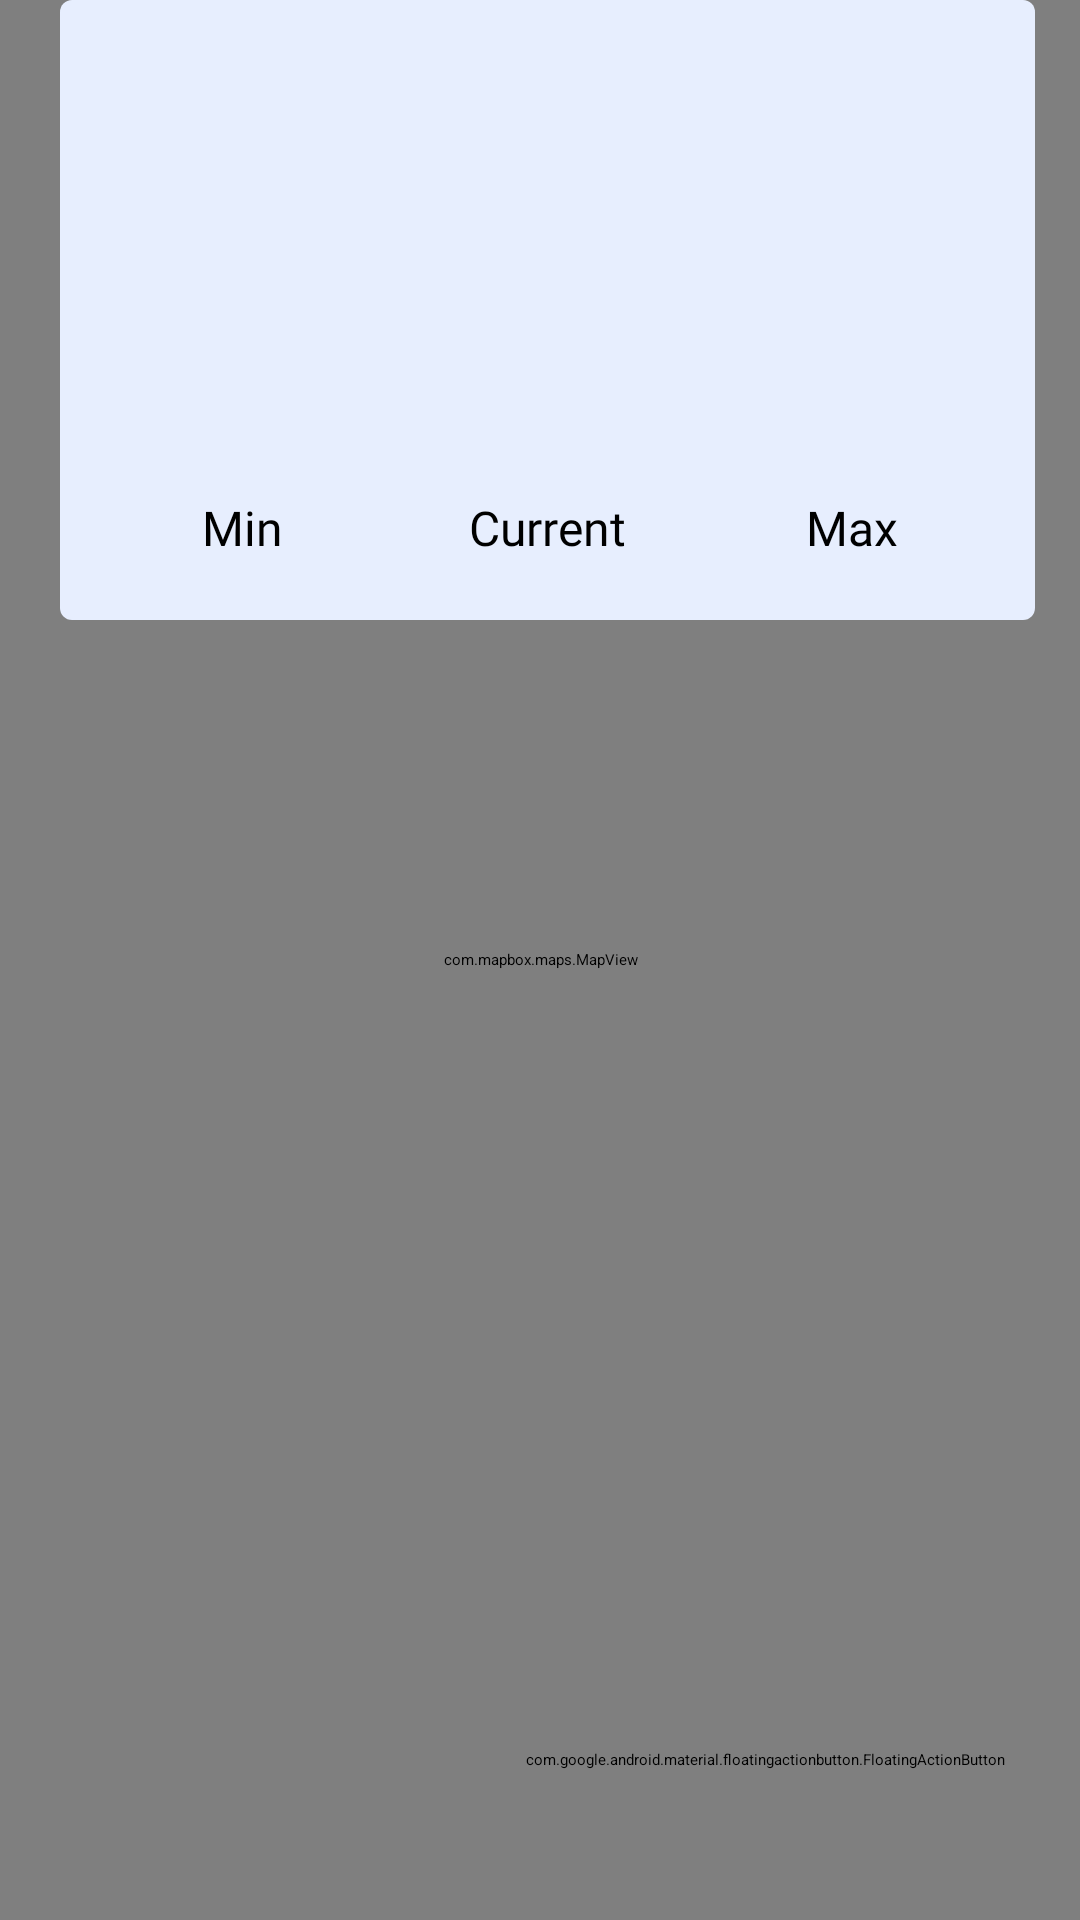

This screen was rendered from an Android layout file. Write that file and the resources it references.
<!-- AndroidManifest.xml: application theme Theme.Evercast -->
<!-- res/layout/fragment_dashboard.xml -->
<?xml version="1.0" encoding="utf-8"?>
<RelativeLayout xmlns:android="http://schemas.android.com/apk/res/android"
    xmlns:app="http://schemas.android.com/apk/res-auto"
    xmlns:mapbox="http://schemas.android.com/apk/res-auto"
    xmlns:tools="http://schemas.android.com/tools"
    android:id="@+id/dashboard_fragment"
    android:layout_width="match_parent"
    android:layout_height="match_parent"
    android:background="@color/app_white_500"
    tools:context=".ui.dashboard.DashboardFragment">

    <com.mapbox.maps.MapView
        android:id="@+id/maps_container"
        android:layout_width="match_parent"
        android:layout_height="match_parent"
        mapbox:mapbox_cameraZoom="14" />

    <RelativeLayout
        android:id="@+id/current_weather_container"
        android:layout_width="match_parent"
        android:layout_height="wrap_content"
        android:layout_marginStart="20dp"
        android:layout_marginTop="?attr/actionBarSize"
        android:layout_marginEnd="15dp"
        android:background="@drawable/ic_card_bg"
        android:padding="10dp">

        <TextView
            android:id="@+id/weather_value"
            android:layout_width="match_parent"
            android:layout_height="wrap_content"
            android:fontFamily="@font/font_medium"
            android:gravity="center"
            android:text=""
            android:textColor="@color/app_primary"
            android:textSize="44sp" />

        <TextView
            android:id="@+id/weather_country_name"
            android:layout_width="match_parent"
            android:layout_height="wrap_content"
            android:layout_below="@+id/weather_value"
            android:layout_marginTop="10dp"
            android:fontFamily="@font/font_regular"
            android:gravity="center"
            android:text=""
            android:textSize="18sp" />

        <LinearLayout
            android:id="@+id/weather_details_container"
            android:layout_width="match_parent"
            android:layout_height="wrap_content"
            android:layout_below="@id/weather_country_name"
            android:layout_marginTop="30dp"
            android:layout_marginBottom="10dp"
            android:baselineAligned="false"
            android:orientation="horizontal"
            android:weightSum="3">

            <RelativeLayout
                android:id="@+id/weather_min_container"
                android:layout_width="match_parent"
                android:layout_height="match_parent"
                android:layout_weight="1">

                <TextView
                    android:id="@+id/weather_min_value"
                    android:layout_width="match_parent"
                    android:layout_height="wrap_content"
                    android:fontFamily="@font/font_semi"
                    android:gravity="center"
                    android:text=""
                    android:textColor="@color/black"
                    android:textSize="20sp" />

                <TextView
                    android:id="@+id/weather_min_desc"
                    android:layout_width="match_parent"
                    android:layout_height="wrap_content"
                    android:layout_below="@+id/weather_min_value"
                    android:layout_marginTop="5dp"
                    android:fontFamily="@font/font_regular"
                    android:gravity="center"
                    android:text="Min"
                    android:textSize="16sp" />

            </RelativeLayout>

            <RelativeLayout
                android:id="@+id/weather_current_container"
                android:layout_width="match_parent"
                android:layout_height="match_parent"
                android:layout_weight="1">

                <TextView
                    android:id="@+id/weather_current_value"
                    android:layout_width="match_parent"
                    android:layout_height="wrap_content"
                    android:fontFamily="@font/font_semi"
                    android:gravity="center"
                    android:text=""
                    android:textColor="@color/black"
                    android:textSize="20sp" />

                <TextView
                    android:id="@+id/weather_current_desc"
                    android:layout_width="match_parent"
                    android:layout_height="wrap_content"
                    android:layout_below="@+id/weather_current_value"
                    android:layout_marginTop="5dp"
                    android:fontFamily="@font/font_regular"
                    android:gravity="center"
                    android:text="Current"
                    android:textSize="16sp" />

            </RelativeLayout>

            <RelativeLayout
                android:id="@+id/weather_max_container"
                android:layout_width="match_parent"
                android:layout_height="match_parent"
                android:layout_weight="1">

                <TextView
                    android:id="@+id/weather_max_value"
                    android:layout_width="match_parent"
                    android:layout_height="wrap_content"
                    android:fontFamily="@font/font_semi"
                    android:gravity="center"
                    android:text=""
                    android:textColor="@color/black"
                    android:textSize="20sp" />

                <TextView
                    android:id="@+id/weather_max_desc"
                    android:layout_width="match_parent"
                    android:layout_height="wrap_content"
                    android:layout_below="@+id/weather_max_value"
                    android:layout_marginTop="5dp"
                    android:fontFamily="@font/font_regular"
                    android:gravity="center"
                    android:text="Max"
                    android:textSize="16sp" />

            </RelativeLayout>

        </LinearLayout>

        <RelativeLayout
            android:id="@+id/weather_more_container"
            android:layout_width="match_parent"
            android:layout_height="wrap_content"
            android:layout_below="@+id/weather_details_container">

            <Button
                android:id="@+id/more_details_button"
                android:layout_width="match_parent"
                android:layout_height="wrap_content"
                android:layout_margin="20dp"
                android:background="@drawable/ic_button_bg"
                android:fontFamily="@font/font_semi"
                android:text="More Information"
                android:textAllCaps="false"
                android:textColor="@color/app_white_500"
                android:textSize="@dimen/button_text"
                android:visibility="gone" />

        </RelativeLayout>

    </RelativeLayout>

    <com.google.android.material.floatingactionbutton.FloatingActionButton
        android:id="@+id/get_weather"
        android:layout_width="wrap_content"
        android:layout_height="wrap_content"
        android:layout_alignParentEnd="true"
        android:layout_alignParentBottom="true"
        android:layout_marginEnd="25dp"
        android:layout_marginBottom="50dp"
        android:clickable="true"
        android:contentDescription="@string/button_description"
        android:focusable="true"
        android:src="@drawable/ic_location" />

</RelativeLayout>
<!-- resources referenced by this layout -->
<resources>
  <color name="app_primary">#3862f8</color>
  <color name="app_white_500">#E7EEFE</color>
  <color name="black">#FF000000</color>
  <dimen name="button_text">20sp</dimen>
  <!-- drawable ic_card_bg (drawable) -->
  <?xml version="1.0" encoding="utf-8"?>
  <shape xmlns:android="http://schemas.android.com/apk/res/android"
      android:shape="rectangle">
      <solid android:color="@color/app_white_500" />
      <corners android:radius="4dp" />
  </shape>
  <!-- drawable ic_location (drawable) -->
  <vector android:height="44dp" android:tint="#FFFFFF"
      android:viewportHeight="24" android:viewportWidth="24"
      android:width="44dp" xmlns:android="http://schemas.android.com/apk/res/android">
      <path android:fillColor="@android:color/white" android:pathData="M12,8c-2.21,0 -4,1.79 -4,4s1.79,4 4,4 4,-1.79 4,-4 -1.79,-4 -4,-4zM20.94,11c-0.46,-4.17 -3.77,-7.48 -7.94,-7.94L13,2c0,-0.55 -0.45,-1 -1,-1s-1,0.45 -1,1v1.06C6.83,3.52 3.52,6.83 3.06,11L2,11c-0.55,0 -1,0.45 -1,1s0.45,1 1,1h1.06c0.46,4.17 3.77,7.48 7.94,7.94L11,22c0,0.55 0.45,1 1,1s1,-0.45 1,-1v-1.06c4.17,-0.46 7.48,-3.77 7.94,-7.94L22,13c0.55,0 1,-0.45 1,-1s-0.45,-1 -1,-1h-1.06zM12,19c-3.87,0 -7,-3.13 -7,-7s3.13,-7 7,-7 7,3.13 7,7 -3.13,7 -7,7z"/>
  </vector>
  <string name="button_description">Fab</string>
  <style name="Theme.Evercast" parent="Theme.MaterialComponents.DayNight.NoActionBar">
          
          <item name="colorPrimary">@color/app_primary</item>
          <item name="colorPrimaryVariant">@color/app_white_500</item>
          <item name="colorOnPrimary">@color/app_primary</item>
          
          <item name="colorSecondary">@color/app_primary</item>
          <item name="colorSecondaryVariant">@color/app_primary</item>
          <item name="colorOnSecondary">@color/app_white_500</item>
  
          
          <item name="android:windowLightStatusBar">true</item>
          <item name="android:statusBarColor" tools:targetApi="l">?attr/colorPrimaryVariant</item>
          
      </style>
</resources>
